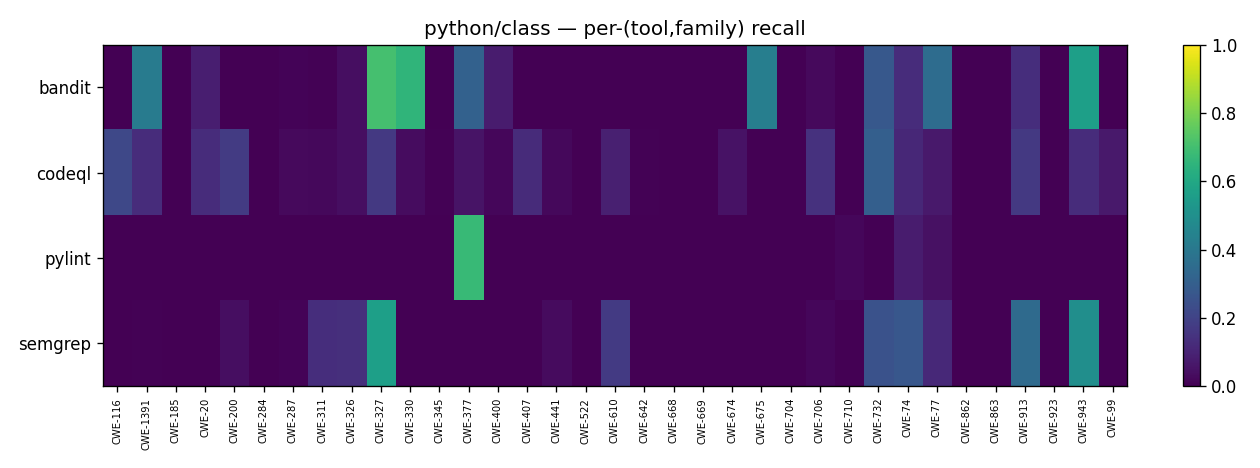

The file beside this chart, header and first rows:
tool, CWE-116, CWE-1391, CWE-185, CWE-20, CWE-200, CWE-284, CWE-287, CWE-311, CWE-326, CWE-327, CWE-330, CWE-345, CWE-377, CWE-400, CWE-407, CWE-441, CWE-522, CWE-610, CWE-642, CWE-668, CWE-669, CWE-674, CWE-675
bandit, 0.0, 0.4176, 0.0, 0.08261, 0.0, 0.0, 0.009615, 0.005102, 0.03846, 0.7055, 0.6533, 0.0, 0.3091, 0.07554, 0.0, 0.0, 0.0, 0.0, 0.0, 0.0, 0.0, 0.0, 0.4286
codeql, 0.2162, 0.1264, 0.0, 0.1283, 0.1741, 0.0, 0.02564, 0.02296, 0.03846, 0.1656, 0.03333, 0.0048, 0.05455, 0.01799, 0.122, 0.02128, 0.0, 0.08908, 0.007491, 0.0, 0.0, 0.04878, 0.0
pylint, 0.0, 0.0, 0.0, 0.0, 0.0, 0.0, 0.0, 0.0, 0.0, 0.0, 0.0, 0.0, 0.6727, 0.0, 0.0, 0.0, 0.0, 0.0, 0.0, 0.0, 0.0, 0.0, 0.0
semgrep, 0.0, 0.005495, 0.0, 0.0, 0.03555, 0.0, 0.009615, 0.1327, 0.1346, 0.5644, 0.0, 0.0, 0.0, 0.0, 0.0, 0.02837, 0.0, 0.1695, 0.0, 0.0, 0.0, 0.0, 0.0
